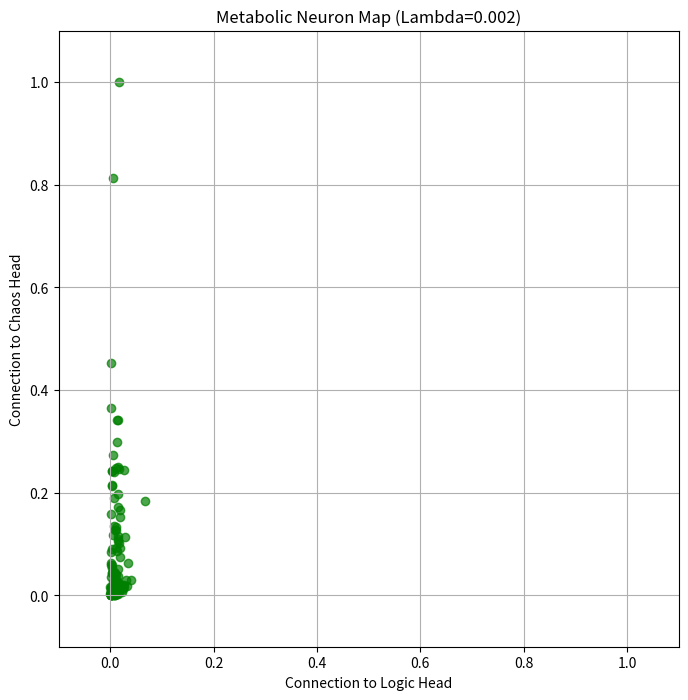

Source code (Python):
import numpy as np
import matplotlib.pyplot as plt
import sys

# --- CONFIGURATION ---
INPUT_SIZE = 16
HIDDEN_SIZE = 128
LEARNING_RATE = 0.005
EPOCHS = 25000
BATCH_SIZE = 32
L1_LAMBDA = 0.002 # The Metabolic Cost (Price of connection)

def sigmoid(x):
    return 1 / (1 + np.exp(-x))

def sigmoid_derivative(x):
    s = sigmoid(x)
    return s * (1 - s)

def relu(x):
    return np.maximum(0, x)

def relu_derivative(x):
    return (x > 0).astype(float)

def generate_data(batch_size):
    X = np.random.randint(0, 2, size=(batch_size, INPUT_SIZE))
    X_model = 2 * X - 1
    
    # Task A: Parity
    Y_parity = np.sum(X, axis=1) % 2
    Y_parity = Y_parity.reshape(-1, 1)
    
    # Task B: Sine
    input_sum = np.sum(X_model, axis=1) 
    Y_sine = np.sin(input_sum / 2.0)
    Y_sine = Y_sine.reshape(-1, 1)
    
    return X_model, Y_parity, Y_sine

class MetabolicNet:
    def __init__(self):
        # He Init
        self.W1 = np.random.randn(INPUT_SIZE, HIDDEN_SIZE) * np.sqrt(2/INPUT_SIZE)
        self.b1 = np.zeros((1, HIDDEN_SIZE))
        
        # Heads
        self.W2a = np.random.randn(HIDDEN_SIZE, 1) * np.sqrt(2/HIDDEN_SIZE)
        self.b2a = np.zeros((1, 1))
        
        self.W2b = np.random.randn(HIDDEN_SIZE, 1) * np.sqrt(2/HIDDEN_SIZE)
        self.b2b = np.zeros((1, 1))

    def forward(self, X):
        self.z1 = np.dot(X, self.W1) + self.b1
        self.a1 = relu(self.z1)
        
        self.z2a = np.dot(self.a1, self.W2a) + self.b2a
        self.prob_a = sigmoid(self.z2a)
        
        self.z2b = np.dot(self.a1, self.W2b) + self.b2b
        self.pred_b = self.z2b
        return self.prob_a, self.pred_b
    
    def backwards(self, X, Y_a, Y_b):
        m = X.shape[0]
        
        # Standard Gradients
        dZ2a = self.prob_a - Y_a
        dW2a = np.dot(self.a1.T, dZ2a) / m
        db2a = np.sum(dZ2a, axis=0, keepdims=True) / m
        
        dZ2b = (self.pred_b - Y_b)
        dW2b = np.dot(self.a1.T, dZ2b) / m
        db2b = np.sum(dZ2b, axis=0, keepdims=True) / m
        
        dA1 = np.dot(dZ2a, self.W2a.T) + np.dot(dZ2b, self.W2b.T)
        dZ1 = dA1 * relu_derivative(self.z1)
        
        dW1 = np.dot(X.T, dZ1) / m
        db1 = np.sum(dZ1, axis=0, keepdims=True) / m
        
        # --- METABOLIC UPDATE (L1 Regularization) ---
        # W = W - lr * (gradient + lambda * sign(W))
        # This forces small weights to ZERO (Pruning)
        
        self.W1 -= LEARNING_RATE * (dW1 + L1_LAMBDA * np.sign(self.W1))
        self.b1 -= LEARNING_RATE * db1
        
        self.W2a -= LEARNING_RATE * (dW2a + L1_LAMBDA * np.sign(self.W2a))
        self.b2a -= LEARNING_RATE * db2a
        
        self.W2b -= LEARNING_RATE * (dW2b + L1_LAMBDA * np.sign(self.W2b))
        self.b2b -= LEARNING_RATE * db2b
        
        # Losses
        loss_a = -np.mean(Y_a * np.log(self.prob_a + 1e-8) + (1-Y_a)*np.log(1-self.prob_a + 1e-8))
        loss_b = np.mean((self.pred_b - Y_b)**2)
        
        return loss_a, loss_b

def run_experiment():
    print(f"--- TAMESIS EXPERIMENT 02 v2: METABOLIC TRI ---")
    print(f"Goal: Force Modularization via Energy Cost (L1 Lambda={L1_LAMBDA}).")
    
    net = MetabolicNet()
    
    for i in range(EPOCHS):
        X, Ya, Yb = generate_data(BATCH_SIZE)
        net.forward(X)
        la, lb = net.backwards(X, Ya, Yb)
        
        if i % 5000 == 0:
            print(f"Epoch {i}: LossA={la:.4f}, LossB={lb:.4f}")
            
    # --- ANALYSIS ---
    print("\n--- ANALYZING STRUCTURE ---")
    
    # Pruning Threshold (weights effectively zero)
    THRESHOLD = 0.05
    
    imp_a = np.abs(net.W2a).flatten()
    imp_b = np.abs(net.W2b).flatten()
    
    # Count dead neurons
    dead_neurons = np.sum((imp_a < THRESHOLD) & (imp_b < THRESHOLD))
    print(f"Dead/Pruned Neurons: {dead_neurons} (Energy Saving)")
    
    # Scale for plot
    max_val = max(np.max(imp_a), np.max(imp_b)) + 1e-6
    imp_a /= max_val
    imp_b /= max_val
    
    # Calculate Modularity Score
    # Ideally, points are on axes.
    # We penalize points that are far from axes (i.e. x*y is large)
    # Score = 1 - 2*mean(x*y)  (If x=1,y=0 -> x*y=0 -> Score=1. If x=1,y=1 -> x*y=1 -> Score=-1)
    
    modularity = 1.0 - 2.0 * np.mean(imp_a * imp_b)
    
    n_a = np.sum((imp_a > 0.2) & (imp_b < 0.2))
    n_b = np.sum((imp_a < 0.2) & (imp_b > 0.2))
    n_mixed = np.sum((imp_a > 0.2) & (imp_b > 0.2))
    
    print(f"Neurons Logic-Only:    {n_a}")
    print(f"Neurons Chaos-Only:    {n_b}")
    print(f"Neurons Mixed (Bad):   {n_mixed}")
    print(f"Modularization Score:  {modularity:.4f}")
    
    # Plot
    plt.figure(figsize=(8, 8))
    plt.scatter(imp_a, imp_b, c='green', alpha=0.7)
    plt.xlim(-0.1, 1.1)
    plt.ylim(-0.1, 1.1)
    plt.title(f"Metabolic Neuron Map (Lambda={L1_LAMBDA})")
    plt.xlabel("Connection to Logic Head")
    plt.ylabel("Connection to Chaos Head")
    plt.grid(True)
    plt.savefig("metabolic_tri_result.png")
    print("Map saved to metabolic_tri_result.png")
    
    if modularity > 0.5 and n_mixed < min(n_a, n_b):
        print("\nSUCCESS: The network modularized under energy pressure!")
        print("This validates the Tamesis Cognitive Topology hypothesis.")
    else:
        print("\nFAILURE: Still monolithic or dead.")

if __name__ == "__main__":
    run_experiment()
